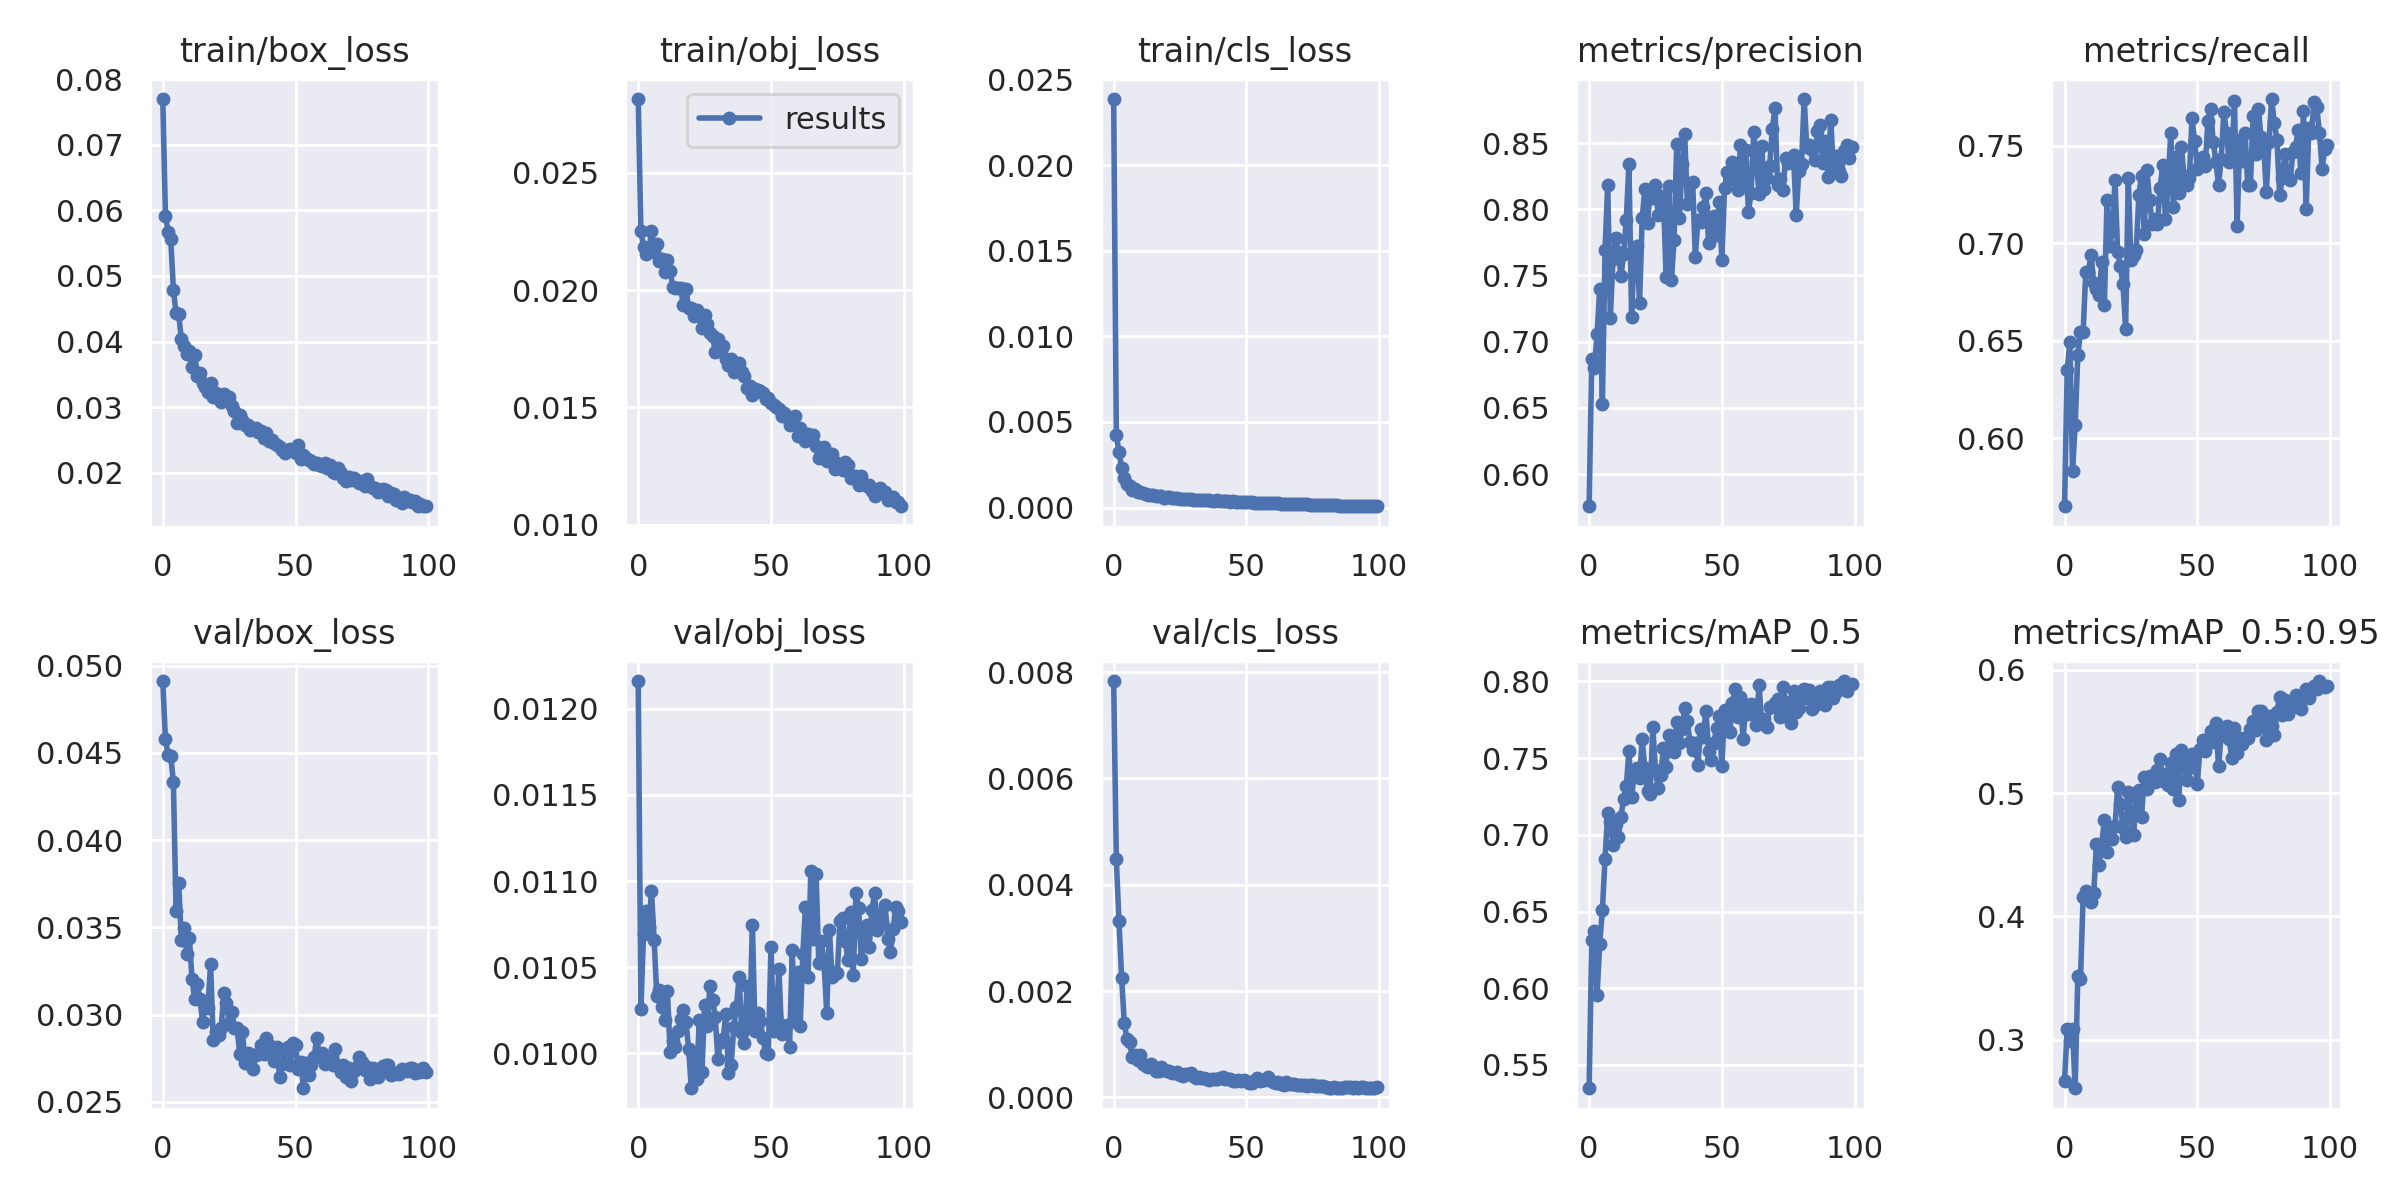

The data file committed next to this chart (first rows):
epoch, train/box_loss, train/obj_loss, train/cls_loss, metrics/precision, metrics/recall, metrics/mAP_0.5, metrics/mAP_0.5:0.95, val/box_loss, val/obj_loss, val/cls_loss, x/lr0, x/lr1, x/lr2
0, 0.07695, 0.02815, 0.02385, 0.5757, 0.5651, 0.5348, 0.2669, 0.04912, 0.01216, 0.007833, 0.003318, 0.003318, 0.07014
1, 0.05918, 0.02252, 0.004222, 0.6872, 0.6351, 0.6316, 0.3084, 0.04578, 0.01026, 0.004476, 0.006585, 0.006585, 0.04007
2, 0.05676, 0.02183, 0.003261, 0.6798, 0.6495, 0.6372, 0.299, 0.0449, 0.01069, 0.003309, 0.009787, 0.009787, 0.009943
3, 0.05564, 0.02154, 0.002332, 0.7057, 0.5834, 0.5956, 0.309, 0.04483, 0.01083, 0.002254, 0.009703, 0.009703, 0.009703
4, 0.0479, 0.02165, 0.001746, 0.7395, 0.6067, 0.6292, 0.2607, 0.04332, 0.01073, 0.001399, 0.009703, 0.009703, 0.009703
5, 0.04433, 0.02254, 0.001373, 0.6529, 0.6425, 0.6508, 0.3518, 0.03594, 0.01094, 0.001102, 0.009604, 0.009604, 0.009604
6, 0.0442, 0.02161, 0.001271, 0.7691, 0.6546, 0.6845, 0.3491, 0.03754, 0.01066, 0.001039, 0.009505, 0.009505, 0.009505
7, 0.04036, 0.02197, 0.001048, 0.8186, 0.6543, 0.7141, 0.416, 0.03426, 0.01033, 0.0007606, 0.009406, 0.009406, 0.009406
8, 0.0394, 0.02124, 0.00107, 0.7179, 0.6855, 0.7082, 0.4207, 0.03496, 0.01037, 0.0007899, 0.009307, 0.009307, 0.009307
9, 0.03809, 0.02133, 0.000934, 0.7628, 0.6855, 0.6936, 0.4147, 0.03347, 0.01027, 0.0007124, 0.009208, 0.009208, 0.009208
10, 0.03853, 0.02076, 0.0009062, 0.7782, 0.6941, 0.7069, 0.4113, 0.03441, 0.01019, 0.0007938, 0.009109, 0.009109, 0.009109
11, 0.03614, 0.02128, 0.0008273, 0.7679, 0.6794, 0.6986, 0.4188, 0.03206, 0.01036, 0.0006349, 0.00901, 0.00901, 0.00901
12, 0.03789, 0.02082, 0.0008225, 0.7496, 0.6765, 0.7118, 0.4585, 0.03087, 0.01001, 0.0005882, 0.008911, 0.008911, 0.008911
13, 0.03481, 0.02015, 0.0007516, 0.7658, 0.6732, 0.7236, 0.4416, 0.03175, 0.01007, 0.0005673, 0.008812, 0.008812, 0.008812
14, 0.03517, 0.02008, 0.000746, 0.792, 0.6904, 0.7316, 0.4586, 0.03087, 0.01004, 0.0006334, 0.008713, 0.008713, 0.008713
15, 0.03367, 0.0201, 0.0007107, 0.8341, 0.6683, 0.7548, 0.4778, 0.02958, 0.01013, 0.0005703, 0.008614, 0.008614, 0.008614
16, 0.03311, 0.02008, 0.0006976, 0.7188, 0.7223, 0.7247, 0.4526, 0.03058, 0.0102, 0.0004958, 0.008515, 0.008515, 0.008515
17, 0.03228, 0.01936, 0.0006604, 0.7698, 0.6986, 0.7398, 0.4712, 0.0304, 0.01025, 0.0005039, 0.008416, 0.008416, 0.008416
18, 0.03362, 0.02006, 0.00066, 0.7719, 0.7064, 0.7434, 0.4628, 0.0329, 0.01018, 0.0005809, 0.008317, 0.008317, 0.008317
19, 0.0316, 0.01921, 0.0005818, 0.729, 0.7322, 0.7368, 0.4729, 0.02855, 0.01002, 0.0005109, 0.008218, 0.008218, 0.008218
20, 0.03211, 0.01924, 0.0006023, 0.7936, 0.6953, 0.7623, 0.505, 0.02897, 0.009798, 0.0005008, 0.008119, 0.008119, 0.008119
21, 0.03167, 0.0189, 0.0005973, 0.8152, 0.6883, 0.7433, 0.4914, 0.0288, 0.01, 0.0005001, 0.00802, 0.00802, 0.00802
22, 0.03085, 0.01916, 0.0005774, 0.7899, 0.6791, 0.7288, 0.472, 0.02924, 0.009849, 0.0004622, 0.007921, 0.007921, 0.007921
23, 0.03199, 0.0189, 0.0005604, 0.8128, 0.656, 0.7268, 0.464, 0.03122, 0.01019, 0.0004631, 0.007822, 0.007822, 0.007822
24, 0.03111, 0.01836, 0.0005352, 0.8084, 0.7334, 0.77, 0.5012, 0.03068, 0.00989, 0.0004711, 0.007723, 0.007723, 0.007723
25, 0.03163, 0.01893, 0.0005095, 0.8183, 0.6916, 0.7421, 0.4832, 0.02952, 0.01028, 0.0004249, 0.007624, 0.007624, 0.007624
26, 0.03024, 0.01855, 0.0004868, 0.7957, 0.6939, 0.7308, 0.4659, 0.03016, 0.01016, 0.0004046, 0.007525, 0.007525, 0.007525
27, 0.02945, 0.01818, 0.0005145, 0.8103, 0.6966, 0.7389, 0.4967, 0.02924, 0.01039, 0.0004451, 0.007426, 0.007426, 0.007426
28, 0.02759, 0.01805, 0.0004829, 0.8089, 0.7248, 0.7569, 0.5025, 0.0292, 0.01031, 0.0004327, 0.007327, 0.007327, 0.007327
29, 0.02882, 0.01736, 0.000484, 0.7488, 0.7346, 0.7443, 0.4803, 0.02772, 0.01021, 0.0004688, 0.007228, 0.007228, 0.007228
30, 0.02804, 0.0179, 0.0004519, 0.8176, 0.705, 0.7649, 0.5131, 0.02902, 0.009968, 0.0003974, 0.007129, 0.007129, 0.007129
31, 0.02736, 0.01746, 0.0004661, 0.7464, 0.7378, 0.7581, 0.5033, 0.02721, 0.01007, 0.0003707, 0.00703, 0.00703, 0.00703
32, 0.02735, 0.01761, 0.0004515, 0.7766, 0.7224, 0.7542, 0.5135, 0.0278, 0.01009, 0.0003757, 0.006931, 0.006931, 0.006931
33, 0.02652, 0.01706, 0.0004252, 0.8496, 0.7101, 0.7737, 0.514, 0.02771, 0.01023, 0.0003673, 0.006832, 0.006832, 0.006832
34, 0.02674, 0.01682, 0.0004393, 0.7934, 0.7125, 0.7599, 0.5093, 0.02686, 0.009884, 0.0003579, 0.006733, 0.006733, 0.006733
35, 0.02678, 0.01704, 0.0004355, 0.834, 0.7101, 0.7687, 0.5184, 0.02767, 0.009932, 0.0003463, 0.006634, 0.006634, 0.006634
36, 0.02624, 0.01651, 0.000425, 0.8569, 0.7285, 0.7827, 0.5273, 0.02773, 0.01016, 0.0003295, 0.006535, 0.006535, 0.006535
37, 0.02638, 0.01668, 0.0004032, 0.8039, 0.7403, 0.7741, 0.5095, 0.02823, 0.01027, 0.0003435, 0.006436, 0.006436, 0.006436
38, 0.0253, 0.01689, 0.0004001, 0.819, 0.7125, 0.7604, 0.5158, 0.02775, 0.01044, 0.0003444, 0.006337, 0.006337, 0.006337
39, 0.02602, 0.01649, 0.0004148, 0.8203, 0.7297, 0.7551, 0.5062, 0.02867, 0.01012, 0.0003417, 0.006238, 0.006238, 0.006238
40, 0.02485, 0.01633, 0.0004, 0.7642, 0.7568, 0.7601, 0.5246, 0.02828, 0.01006, 0.0003577, 0.006139, 0.006139, 0.006139
41, 0.02504, 0.01584, 0.0003893, 0.7915, 0.7183, 0.7454, 0.503, 0.02798, 0.01039, 0.0003909, 0.00604, 0.00604, 0.00604
42, 0.02459, 0.0159, 0.0003892, 0.7901, 0.7443, 0.769, 0.5314, 0.02731, 0.01017, 0.0003558, 0.005941, 0.005941, 0.005941
43, 0.02429, 0.01553, 0.0003637, 0.8018, 0.7257, 0.7639, 0.4945, 0.02811, 0.01074, 0.0003557, 0.005842, 0.005842, 0.005842
44, 0.02392, 0.01579, 0.0003534, 0.8126, 0.7494, 0.7807, 0.5352, 0.0264, 0.01013, 0.0003391, 0.005743, 0.005743, 0.005743
45, 0.02354, 0.01575, 0.0003569, 0.7744, 0.7346, 0.755, 0.526, 0.02718, 0.01023, 0.0003045, 0.005644, 0.005644, 0.005644
46, 0.02298, 0.01568, 0.0003477, 0.7898, 0.7297, 0.7486, 0.5103, 0.02792, 0.01019, 0.0003152, 0.005545, 0.005545, 0.005545
47, 0.02349, 0.01561, 0.0003497, 0.7946, 0.7334, 0.7601, 0.5204, 0.02812, 0.01009, 0.0003226, 0.005446, 0.005446, 0.005446
48, 0.0236, 0.01534, 0.0003369, 0.7804, 0.764, 0.7697, 0.5313, 0.02709, 0.01, 0.0003117, 0.005347, 0.005347, 0.005347
49, 0.02346, 0.01542, 0.0003262, 0.8054, 0.7523, 0.7775, 0.5314, 0.02835, 0.009995, 0.000332, 0.005248, 0.005248, 0.005248
50, 0.02297, 0.0152, 0.0003113, 0.7617, 0.7383, 0.7446, 0.5071, 0.02826, 0.01062, 0.0003018, 0.005149, 0.005149, 0.005149
51, 0.02422, 0.01512, 0.0003003, 0.8159, 0.7407, 0.7812, 0.5357, 0.02687, 0.01013, 0.0002692, 0.00505, 0.00505, 0.00505
52, 0.02218, 0.01503, 0.0002992, 0.8282, 0.7445, 0.7817, 0.5432, 0.02726, 0.01021, 0.0002798, 0.004951, 0.004951, 0.004951
53, 0.02272, 0.01492, 0.0002968, 0.8246, 0.7394, 0.7673, 0.534, 0.02577, 0.01049, 0.0003113, 0.004852, 0.004852, 0.004852
54, 0.02224, 0.01463, 0.0002856, 0.8357, 0.7629, 0.7857, 0.5432, 0.02722, 0.01011, 0.000362, 0.004753, 0.004753, 0.004753
55, 0.02194, 0.01475, 0.0002936, 0.822, 0.769, 0.795, 0.5501, 0.02653, 0.01016, 0.000317, 0.004654, 0.004654, 0.004654
56, 0.02182, 0.01459, 0.0002782, 0.8148, 0.7518, 0.7768, 0.5411, 0.02709, 0.01017, 0.0003281, 0.004555, 0.004555, 0.004555
57, 0.02134, 0.01425, 0.0002486, 0.8483, 0.7419, 0.7896, 0.5571, 0.02758, 0.01004, 0.0003242, 0.004456, 0.004456, 0.004456
58, 0.0215, 0.01448, 0.0002649, 0.8193, 0.7297, 0.7622, 0.5215, 0.02864, 0.0106, 0.0003854, 0.004357, 0.004357, 0.004357
59, 0.02126, 0.01464, 0.0002562, 0.8446, 0.7432, 0.7843, 0.5474, 0.02763, 0.0102, 0.0003222, 0.004258, 0.004258, 0.004258
... 40 more rows
